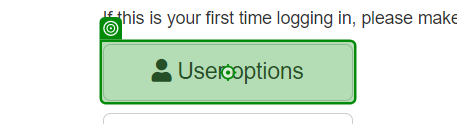
Workflow: DownloadFiles

Step 1: hover over the button in window 'ACME System 1 - Dashboard' (chrome.exe)

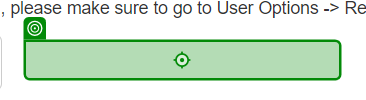
Step 2: click on the link in window 'ACME System 1 - Dashboard' (chrome.exe)

Step 3: click on the link in window 'ACME System 1 - Download Client and Support' (chrome.exe) (no picture)

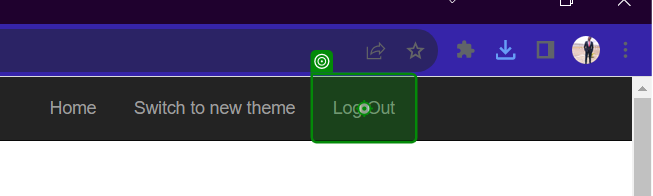
Step 4: click on the link 'Log Out' in window 'ACME System 1 - Download Client and Support' (chrome.exe)
